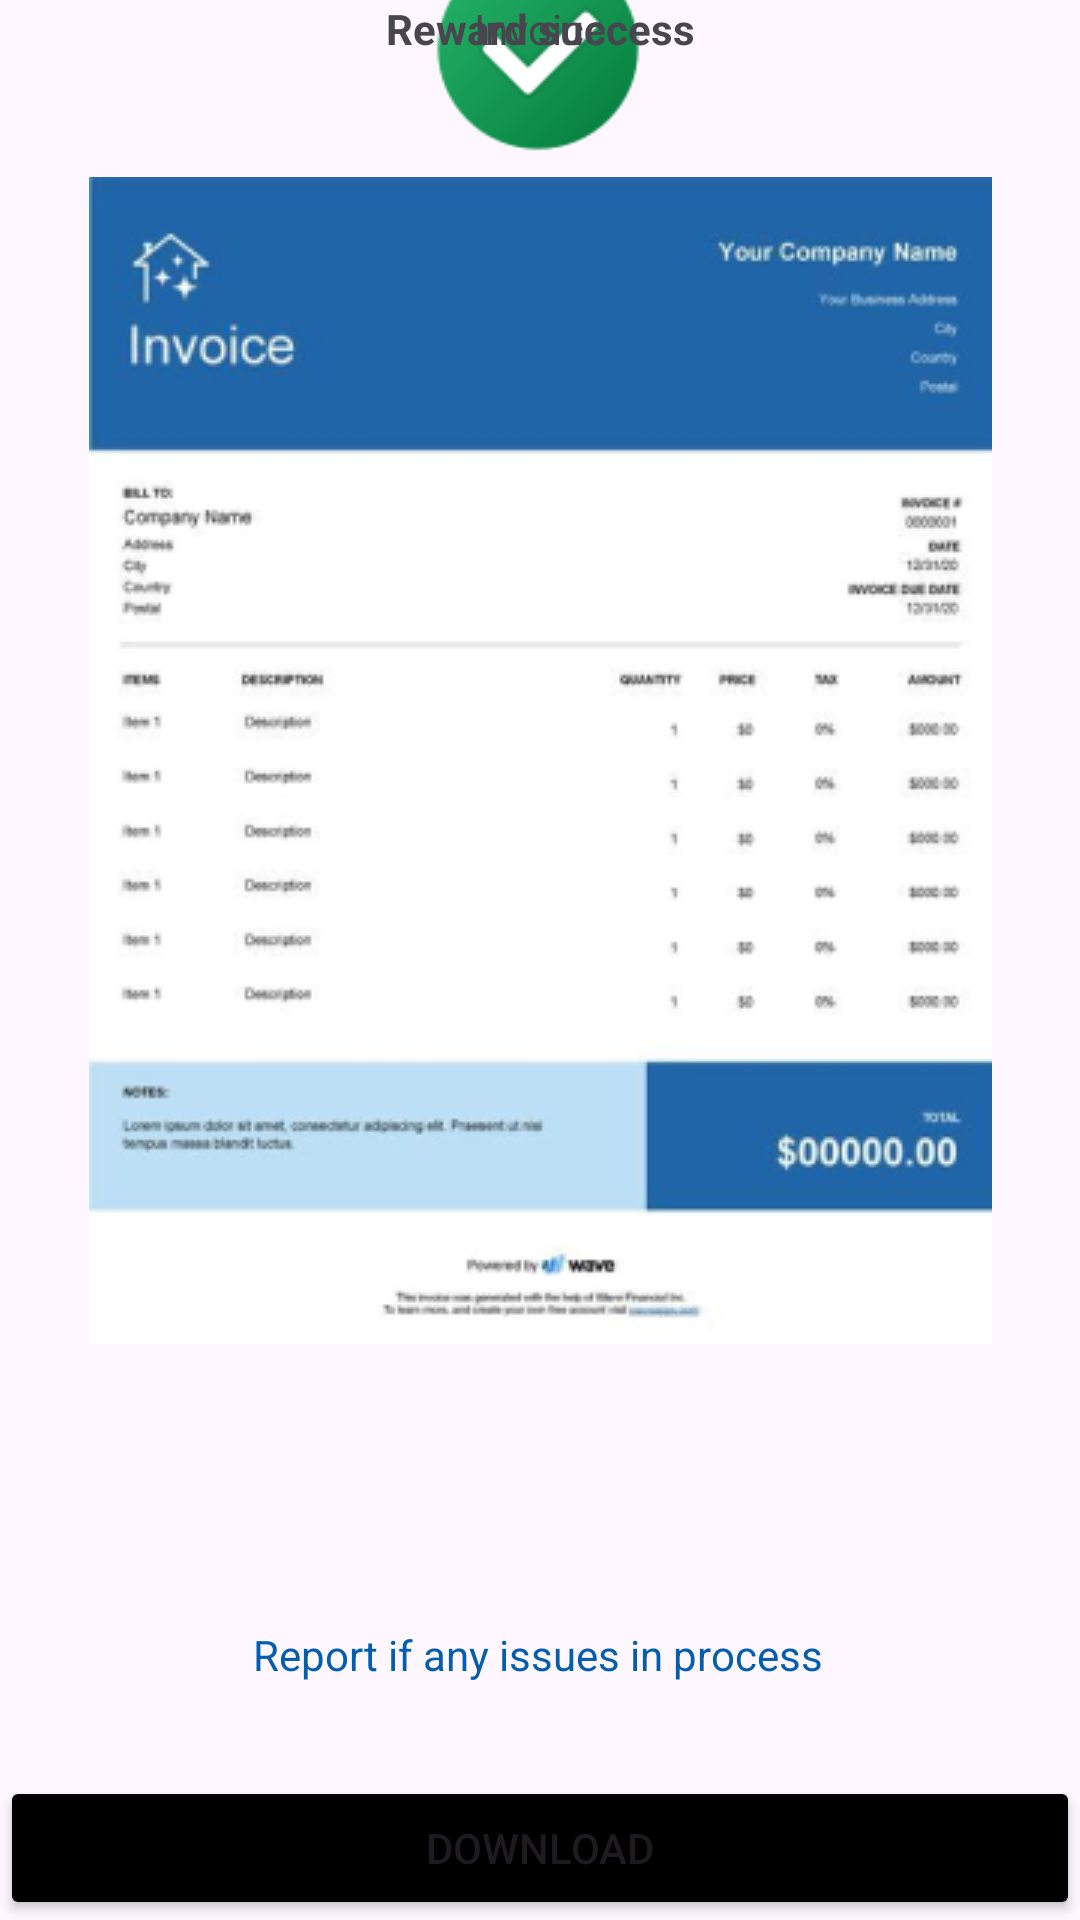

The Android layout XML behind this screen, and the referenced resources:
<!-- AndroidManifest.xml: application theme Theme.Reclothify_sales -->
<!-- res/layout/activity_invoicepg.xml -->
<?xml version="1.0" encoding="utf-8"?>
<androidx.constraintlayout.widget.ConstraintLayout xmlns:android="http://schemas.android.com/apk/res/android"
    xmlns:app="http://schemas.android.com/apk/res-auto"
    xmlns:tools="http://schemas.android.com/tools"
    android:id="@+id/main"
    android:layout_width="match_parent"
    android:layout_height="match_parent"
    tools:context=".invoicepg">

    <ImageView
        android:id="@+id/imageView27"
        android:layout_width="wrap_content"
        android:layout_height="wrap_content"
        android:layout_marginTop="40dp"
        app:layout_constraintEnd_toEndOf="parent"
        app:layout_constraintStart_toStartOf="parent"
        app:layout_constraintTop_toBottomOf="@+id/textView15"
        app:srcCompat="@drawable/_271a4c0435cdf53e2fd8c15_house_cleaning_invoice_template2_db_p_500_1" />

    <ImageView
        android:id="@+id/imageView29"
        android:layout_width="80dp"
        android:layout_height="80dp"
        android:layout_marginTop="32dp"
        app:layout_constraintBottom_toTopOf="@+id/textView14"
        app:layout_constraintEnd_toEndOf="parent"
        app:layout_constraintHorizontal_bias="0.498"
        app:layout_constraintStart_toStartOf="parent"
        app:layout_constraintTop_toTopOf="parent"
        app:srcCompat="@drawable/ok" />

    <TextView
        android:id="@+id/textView14"
        android:layout_width="wrap_content"
        android:layout_height="wrap_content"
        android:text="Reward success"
        android:textStyle="bold"
        app:layout_constraintEnd_toEndOf="parent"
        app:layout_constraintStart_toStartOf="parent"
        tools:layout_editor_absoluteY="139dp" />

    <TextView
        android:id="@+id/textView15"
        android:layout_width="wrap_content"
        android:layout_height="wrap_content"
        android:text="Invoice"
        app:layout_constraintEnd_toEndOf="parent"
        app:layout_constraintStart_toStartOf="parent"
        tools:layout_editor_absoluteY="171dp" />

    <TextView
        android:id="@+id/textView16"
        android:layout_width="wrap_content"
        android:layout_height="wrap_content"
        android:text="Report if any issues in process"
        android:textColor="#045DAF"
        app:layout_constraintBottom_toTopOf="@+id/button10"
        app:layout_constraintEnd_toEndOf="parent"
        app:layout_constraintHorizontal_bias="0.497"
        app:layout_constraintStart_toStartOf="parent"
        app:layout_constraintTop_toBottomOf="@+id/imageView27"
        app:layout_constraintVertical_bias="0.753" />

    <Button
        android:id="@+id/button10"
        android:layout_width="match_parent"
        android:layout_height="wrap_content"
        android:backgroundTint="#000000"
        android:text="Download"
        app:layout_constraintBottom_toBottomOf="parent"
        app:layout_constraintEnd_toEndOf="parent"
        app:layout_constraintHorizontal_bias="0.0"
        app:layout_constraintStart_toStartOf="parent" />
</androidx.constraintlayout.widget.ConstraintLayout>
<!-- resources referenced by this layout -->
<resources>
  <!-- drawable _271a4c0435cdf53e2fd8c15_house_cleaning_invoice_template2_db_p_500_1: png bitmap (drawable, 45159 bytes) -->
  <!-- drawable ok: png bitmap (drawable, 3339 bytes) -->
  <style name="Theme.Reclothify_sales" parent="Base.Theme.Reclothify_sales" />
  <style name="Base.Theme.Reclothify_sales" parent="Theme.Material3.DayNight.NoActionBar">
          
          
      </style>
</resources>
